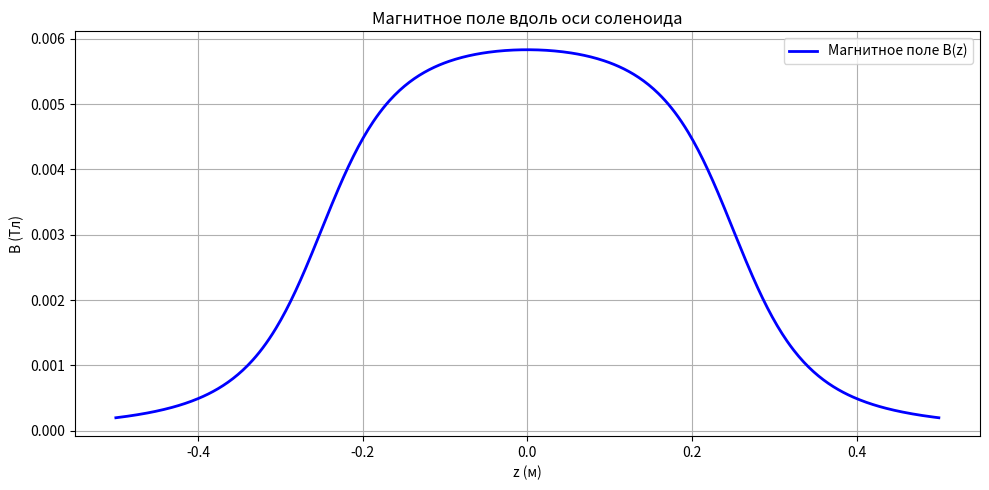
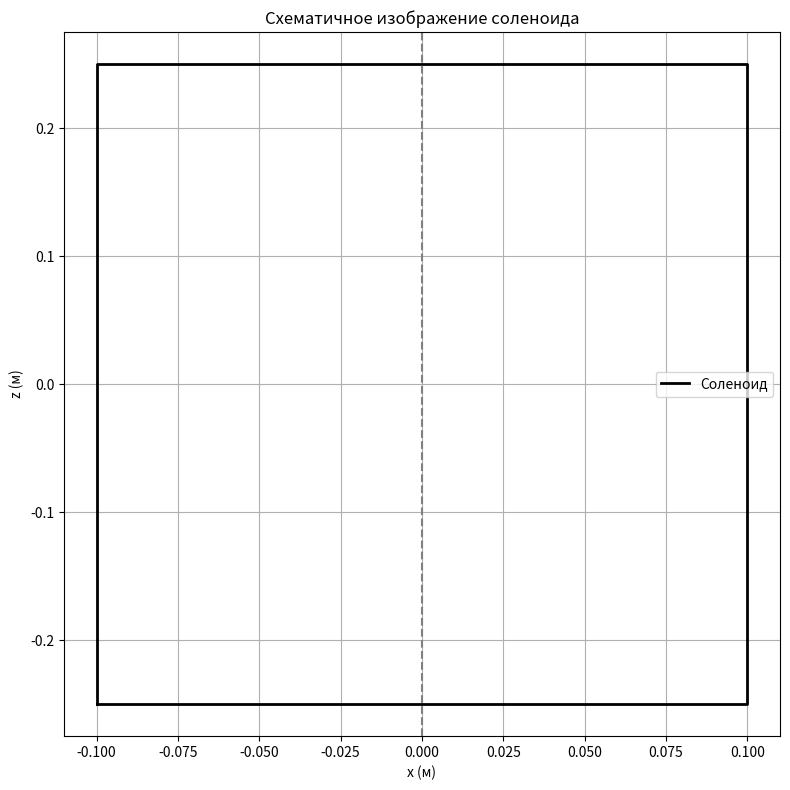

Write the Python code that produced these figures, in order.
"""
Реализация задачи синтеза магнитного поля на оси соленоида.
Мы рассчитываем магнитное поле B вдоль оси конечного соленоида по формуле:

   B(z) = (μ0 * n * I)/2 * { [ (z + L/2) / sqrt((z + L/2)**2 + R**2) ] - [ (z - L/2) / sqrt((z - L/2)**2 + R**2) ] }

где:
  μ0  — магнитная постоянная (4π×10⁻⁷ [T·m/A]),
  I   — ток в соленоиде,
  n   — число витков на единицу длины (N / L),
  L   — длина соленоида,
  R   — радиус соленоида,
  z   — координата по оси (при этом ось соленоида симметричная относительно z=0; соленоид занимает от -L/2 до L/2).
"""

import numpy as np
import matplotlib.pyplot as plt

# Определяем магнитную постоянную μ0 (в Т·м/A)
mu0 = 4 * np.pi * 1e-7  # 4π×10⁻⁷ T·m/A

# Задаем параметры соленоида:
I  = 5.0        # Ток (Амперы)
L  = 0.5        # Длина соленоида (метры)
N  = 500        # Общее число витков
R  = 0.1        # Радиус соленоида (метры)
n  = N / L     # Число витков на метр (здесь N/L)

def magnetic_field_along_axis(z, R=R, L=L, n=n, I=I, mu0=mu0):
    """
    Вычисляет магнитное поле B вдоль оси соленоида в точке с координатой z.
    
    Аргументы:
      z   - позиция вдоль оси (метры). Может быть как число, так и NumPy-массив.
      R   - радиус соленоида.
      L   - длина соленоида.
      n   - число витков на единицу длины.
      I   - ток в соленоиде.
      mu0 - магнитная постоянная.
    
    Возвращает:
      B(z) - магнитное поле (в Теслах) в точке z, вычисленное по формуле:
             B(z) = (μ0 * n * I)/2 * { [ (z + L/2) / sqrt((z + L/2)**2 + R**2) ] -
                                         [ (z - L/2) / sqrt((z - L/2)**2 + R**2) ] }
    """
    # Определяем границы соленоида относительно центра:
    z1 = -L/2
    z2 = L/2
    # Вычисляем выражения для левой и правой границы
    term1 = (z - z1) / np.sqrt((z - z1)**2 + R**2)
    term2 = (z - z2) / np.sqrt((z - z2)**2 + R**2)
    B = 0.5 * mu0 * n * I * (term1 - term2)
    return B

# Для отрисовки графика зададим диапазон по оси z.
# Берем диапазон от -L (или даже немного больше) до +L, а также расширим границы, чтобы увидеть поле "вдали" от соленоида.
z_min = -L
z_max = L
# Для более детального отображения можно взять, например, 500 точек
z_values = np.linspace(z_min, z_max, 500)
B_values = magnetic_field_along_axis(z_values)

# ---------------------------------------------------------------------------------
# Отрисовка графика магнитного поля вдоль оси соленоида
# ---------------------------------------------------------------------------------
plt.figure(figsize=(10, 5))
plt.plot(z_values, B_values, 'b-', linewidth=2, label='Магнитное поле B(z)')
plt.title('Магнитное поле вдоль оси соленоида')
plt.xlabel('z (м)')
plt.ylabel('B (Тл)')
plt.grid(True)
plt.legend()
plt.tight_layout()
plt.show()

# ---------------------------------------------------------------------------------
# Дополнительная визуализация: Схематичное изображение соленоида и направления поля
# ---------------------------------------------------------------------------------
plt.figure(figsize=(8, 8))
# Рисуем соленоид в виде прямоугольника (силовой сектор)
# Соленоид расположен по оси z, с центром в 0, от -L/2 до L/2; его радиус R задает "ширину" по оси x.
plt.plot([-R, -R, R, R, -R], [-L/2, L/2, L/2, -L/2, -L/2], 'k-', linewidth=2, label="Соленоид")
# Отображаем ось z
plt.axvline(0, color='gray', linestyle='--')
plt.title('Схематичное изображение соленоида')
plt.xlabel('x (м)')
plt.ylabel('z (м)')
plt.grid(True)
plt.legend()
plt.tight_layout()
plt.show()

# ---------------------------------------------------------------------------------
# Пошаговое объяснение:
#
# 1. В этом коде мы сначала задаём параметры соленоида:
#    - Ток I, длина L, число витков N и радиус R.
#    - Расчет числа витков на метр n = N / L.
#
# 2. Функция magnetic_field_along_axis(z, ...) реализует известную аналитическую формулу
#    для расчёта магнитного поля вдоль оси конечного соленоида.
#    Формула учитывает, что соленоид имеет границы в точках z = -L/2 и z = L/2.
#
# 3. Для построения графика задаётся диапазон значений по оси z от -L до L.
#    Вычисляются значения магнитного поля B(z) для 500 точек.
#
# 4. Первый график показывает зависимость магнитного поля B от координаты z вдоль оси соленоида.
#
# 5. Второй график – это схематичное представление соленоида, нарисованного в виде прямоугольника,
#    где по оси z отображает диапазон соленоида, а по оси x – радиус.
#
# Такой подход позволяет наглядно увидеть в какой области находится соленоид,
# а также понять, как изменяется магнитное поле вдоль его оси.
#
# Если необходимо, можно расширить диапазон z, добавить больше параметров,
# или построить дополнительные графики (например, 3D-изображение поля).
# ---------------------------------------------------------------------------------
